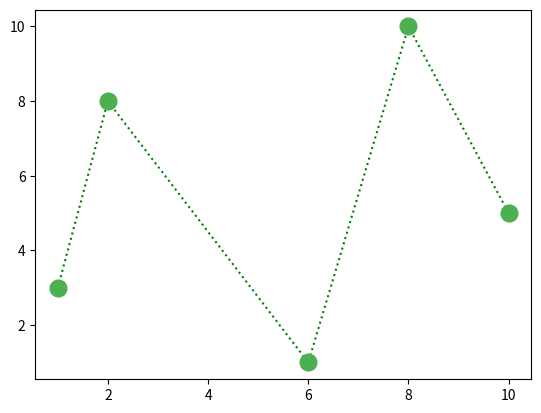

This chart was generated by the following Python code:
import matplotlib.pyplot as plt
import numpy as np

# marker together => marker|line|color
# marker reference => * (star), o (round filled), x (cross), X (cross filled), d (diamond), p (pentagon) etc.
# line reference => : (dotted), - (solid line), -- (dashed line), -. (dashed/dotted line)
# color reference => r, g, b (blue), c, m, y, k (black), w

# more??
# marker => marker = any marker literal
# marker size => ms = any number
# marker edge color => mec = any color liretal
# marker face color => mfc = any color liretal


def draw_diagram():
    x = np.array([1, 2, 6, 8, 10])
    y = np.array([3, 8, 1, 10, 5])

    plt.plot(x, y, 'o:g', ms=12, mec='#4CAF50', mfc='#4CAF50')


if __name__ == '__main__':
    draw_diagram()
    plt.show()
